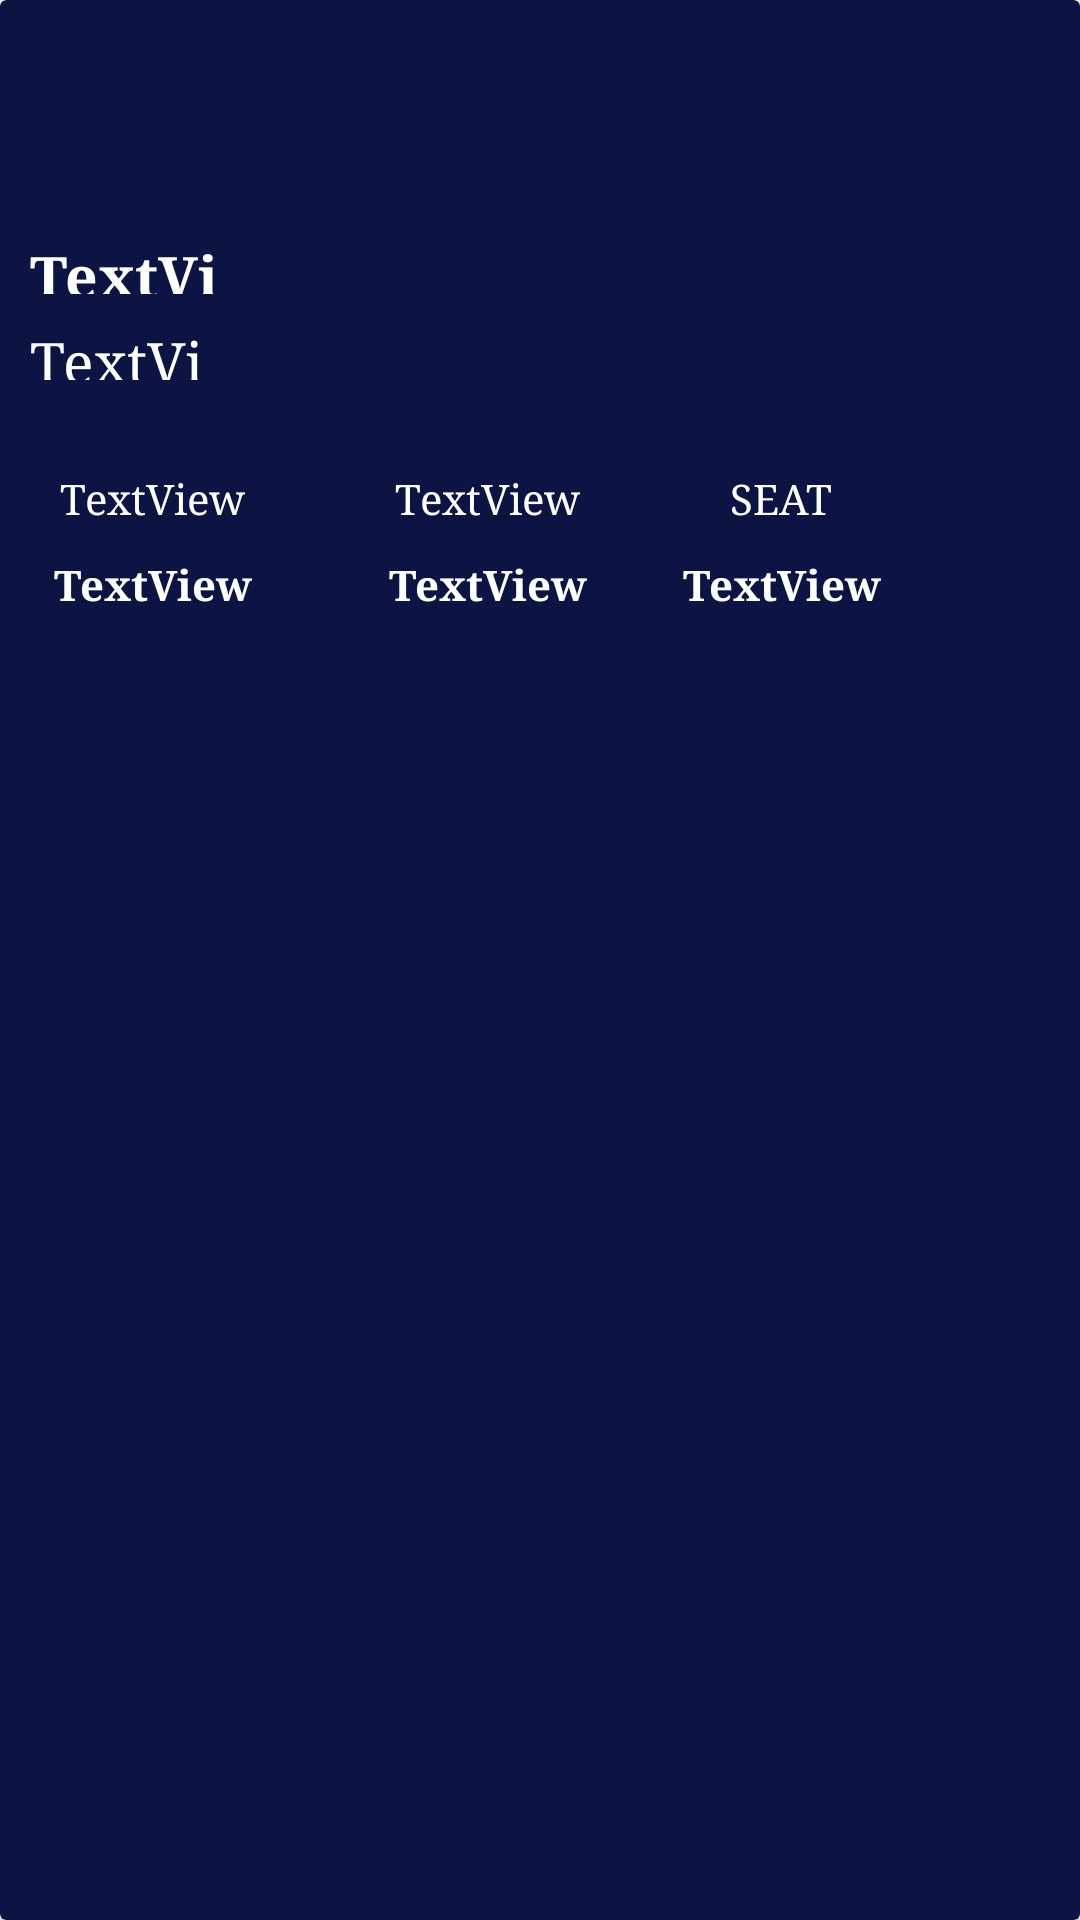

Android layout source for this screen:
<!-- AndroidManifest.xml: application theme Theme.SENdemoApp -->
<!-- res/layout/ticket_view.xml -->
<?xml version="1.0" encoding="utf-8"?>
<androidx.cardview.widget.CardView xmlns:android="http://schemas.android.com/apk/res/android"
    xmlns:app="http://schemas.android.com/apk/res-auto"
    xmlns:tools="http://schemas.android.com/tools"
    android:layout_width="wrap_content"
    android:layout_height="wrap_content"
    android:layout_margin="20dp"
    app:cardBackgroundColor="#0B1443"
    android:clickable="true"
    android:background="?android:attr/selectableItemBackground"
    android:focusable="true">

    <androidx.constraintlayout.widget.ConstraintLayout
        android:layout_width="wrap_content"
        android:layout_height="wrap_content"
        android:background="?android:attr/selectableItemBackground"
        android:clickable="true"
        android:focusable="true">

        <TextView
            android:id="@+id/tk_name"
            android:layout_width="match_parent"
            android:layout_height="35dp"
            android:layout_marginStart="10dp"
            android:layout_marginTop="24dp"
            android:autoSizeMaxTextSize="100sp"
            android:autoSizeMinTextSize="26sp"
            android:autoSizeStepGranularity="2sp"
            android:autoSizeTextType="uniform"
            android:text=" "
            android:textColor="#FFFFFF"
            android:textStyle="bold"
            app:layout_constraintStart_toStartOf="parent"
            app:layout_constraintTop_toTopOf="parent"
            tools:text="Ben Ryan" />

        <TextView
            android:id="@+id/tk_membership"
            android:layout_width="wrap_content"
            android:layout_height="wrap_content"
            android:layout_marginStart="10dp"
            android:layout_marginTop="20dp"
            android:text="TextView"
            android:textColor="#FFFFFF"
            android:autoSizeTextType="uniform"
            android:autoSizeMinTextSize="19sp"
            android:autoSizeMaxTextSize="100sp"
            android:autoSizeStepGranularity="2sp"
            android:textStyle="bold"
            app:layout_constraintStart_toStartOf="parent"
            app:layout_constraintTop_toBottomOf="@+id/tk_name"
            tools:text="Adult Premium Membership" />

        <TextView
            android:id="@+id/tk_season"
            android:layout_width="wrap_content"
            android:layout_height="wrap_content"
            android:layout_marginStart="10dp"
            android:layout_marginTop="10dp"
            android:text="TextView"
            android:textColor="#FFFFFF"
            android:autoSizeTextType="uniform"
            android:autoSizeMinTextSize="19sp"
            android:autoSizeMaxTextSize="100sp"
            android:autoSizeStepGranularity="2sp"
            app:layout_constraintStart_toStartOf="parent"
            app:layout_constraintTop_toBottomOf="@+id/tk_membership"
            tools:text="Season 2020/2021" />

        <TextView
            android:id="@+id/tk_sec_label"
            android:layout_width="wrap_content"
            android:layout_height="wrap_content"
            android:layout_marginStart="20dp"
            android:layout_marginTop="30dp"
            android:text="TextView"
            android:textColor="#FFFFFF"
            android:autoSizeTextType="uniform"
            android:autoSizeMinTextSize="8sp"
            android:autoSizeMaxTextSize="100sp"
            android:autoSizeStepGranularity="2sp"
            app:layout_constraintStart_toStartOf="parent"
            app:layout_constraintTop_toBottomOf="@+id/tk_season"
            tools:text="SEC" />

        <TextView
            android:id="@+id/tk_row_label"
            android:layout_width="wrap_content"
            android:layout_height="wrap_content"
            android:layout_marginStart="50dp"
            android:text="TextView"
            android:textColor="#FFFFFF"
            android:autoSizeMaxTextSize="100sp"
            android:autoSizeMinTextSize="8sp"
            android:autoSizeStepGranularity="2sp"
            android:autoSizeTextType="uniform"
            app:layout_constraintStart_toEndOf="@+id/tk_sec_label"
            app:layout_constraintTop_toTopOf="@+id/tk_sec_label"
            tools:text="ROW" />

        <TextView
            android:id="@+id/tk_seat_label"
            android:layout_width="wrap_content"
            android:layout_height="wrap_content"
            android:layout_marginStart="50dp"
            android:text="@string/seat"
            android:textColor="#FFFFFF"
            android:autoSizeMaxTextSize="100sp"
            android:autoSizeMinTextSize="8sp"
            android:autoSizeStepGranularity="2sp"
            android:autoSizeTextType="uniform"
            app:layout_constraintStart_toEndOf="@+id/tk_row_label"
            app:layout_constraintTop_toTopOf="@+id/tk_row_label"
            tools:text="SEAT" />

        <TextView
            android:id="@+id/tk_sec"
            android:layout_width="wrap_content"
            android:layout_height="wrap_content"
            android:layout_marginTop="10dp"
            android:layout_marginBottom="10dp"
            android:text="TextView"
            android:textColor="#FFFFFF"
            android:autoSizeTextType="uniform"
            android:autoSizeMinTextSize="10sp"
            android:autoSizeMaxTextSize="100sp"
            android:autoSizeStepGranularity="2sp"
            android:textStyle="bold"
            app:layout_constraintBottom_toBottomOf="parent"
            app:layout_constraintEnd_toEndOf="@+id/tk_sec_label"
            app:layout_constraintStart_toStartOf="@+id/tk_sec_label"
            app:layout_constraintTop_toBottomOf="@+id/tk_sec_label"
            app:layout_constraintVertical_bias="0.0"
            tools:text="L1-36" />

        <TextView
            android:id="@+id/tk_row"
            android:layout_width="wrap_content"
            android:layout_height="wrap_content"
            android:layout_marginTop="10dp"
            android:layout_marginBottom="10dp"
            android:text="TextView"
            android:textColor="#FFFFFF"
            android:autoSizeTextType="uniform"
            android:autoSizeMinTextSize="10sp"
            android:autoSizeMaxTextSize="100sp"
            android:autoSizeStepGranularity="2sp"
            android:textStyle="bold"
            app:layout_constraintBottom_toBottomOf="parent"
            app:layout_constraintEnd_toEndOf="@+id/tk_row_label"
            app:layout_constraintStart_toStartOf="@+id/tk_row_label"
            app:layout_constraintTop_toBottomOf="@+id/tk_row_label"
            tools:text="S" />

        <TextView
            android:id="@+id/tk_seat"
            android:layout_width="wrap_content"
            android:layout_height="wrap_content"
            android:layout_marginTop="10dp"
            android:layout_marginBottom="10dp"
            android:text="TextView"
            android:textColor="#FFFFFF"
            android:autoSizeTextType="uniform"
            android:autoSizeMinTextSize="10sp"
            android:autoSizeMaxTextSize="100sp"
            android:autoSizeStepGranularity="2sp"
            android:textStyle="bold"
            app:layout_constraintBottom_toBottomOf="parent"
            app:layout_constraintEnd_toEndOf="@+id/tk_seat_label"
            app:layout_constraintStart_toStartOf="@+id/tk_seat_label"
            app:layout_constraintTop_toBottomOf="@+id/tk_seat_label"
            tools:text="35" />

        <ImageView
            android:id="@+id/imageView"
            android:layout_width="20dp"
            android:layout_height="20dp"
            android:layout_marginStart="10dp"
            android:layout_marginEnd="10dp"
            android:src="@drawable/senqr"
            android:clickable="true"
            android:focusable="true"
            app:layout_constraintBottom_toBottomOf="@+id/tk_seat"
            app:layout_constraintEnd_toEndOf="parent"
            app:layout_constraintHorizontal_bias="0.138"
            app:layout_constraintStart_toEndOf="@+id/tk_seat_label"
             />


    </androidx.constraintlayout.widget.ConstraintLayout>


</androidx.cardview.widget.CardView>
<!-- resources referenced by this layout -->
<resources>
  <string name="seat">SEAT</string>
  <style name="Theme.SENdemoApp" parent="Theme.MaterialComponents.DayNight.DarkActionBar">
          
          <item name="colorPrimary">#0B1443</item>
          <item name="colorPrimaryVariant">#0B1443</item>
          <item name="colorOnPrimary">@color/white</item>
          
          <item name="colorSecondary">#2196F3</item>
          <item name="colorSecondaryVariant">#2196F3</item>
          <item name="colorOnSecondary">#FFFFFF</item>
          
          <item name="android:statusBarColor" tools:targetApi="l">?attr/colorPrimaryVariant</item>
          
          <item name="android:textViewStyle">@style/SerifTextViewStyle</item>
          <item name="android:buttonStyle">@style/SerifButtonStyle</item>
      </style>
  <style name="SerifTextViewStyle" parent="android:Widget.TextView">
          <item name="android:fontFamily">serif</item>
      </style>
  <style name="SerifButtonStyle" parent="android:Widget.Button">
          <item name="android:fontFamily">serif</item>
      </style>
  <!-- not gathered from this repository: default colours our renderer supplied (Android Studio template values) -->
  <color name="white">#FFFFFFFF</color>
</resources>
